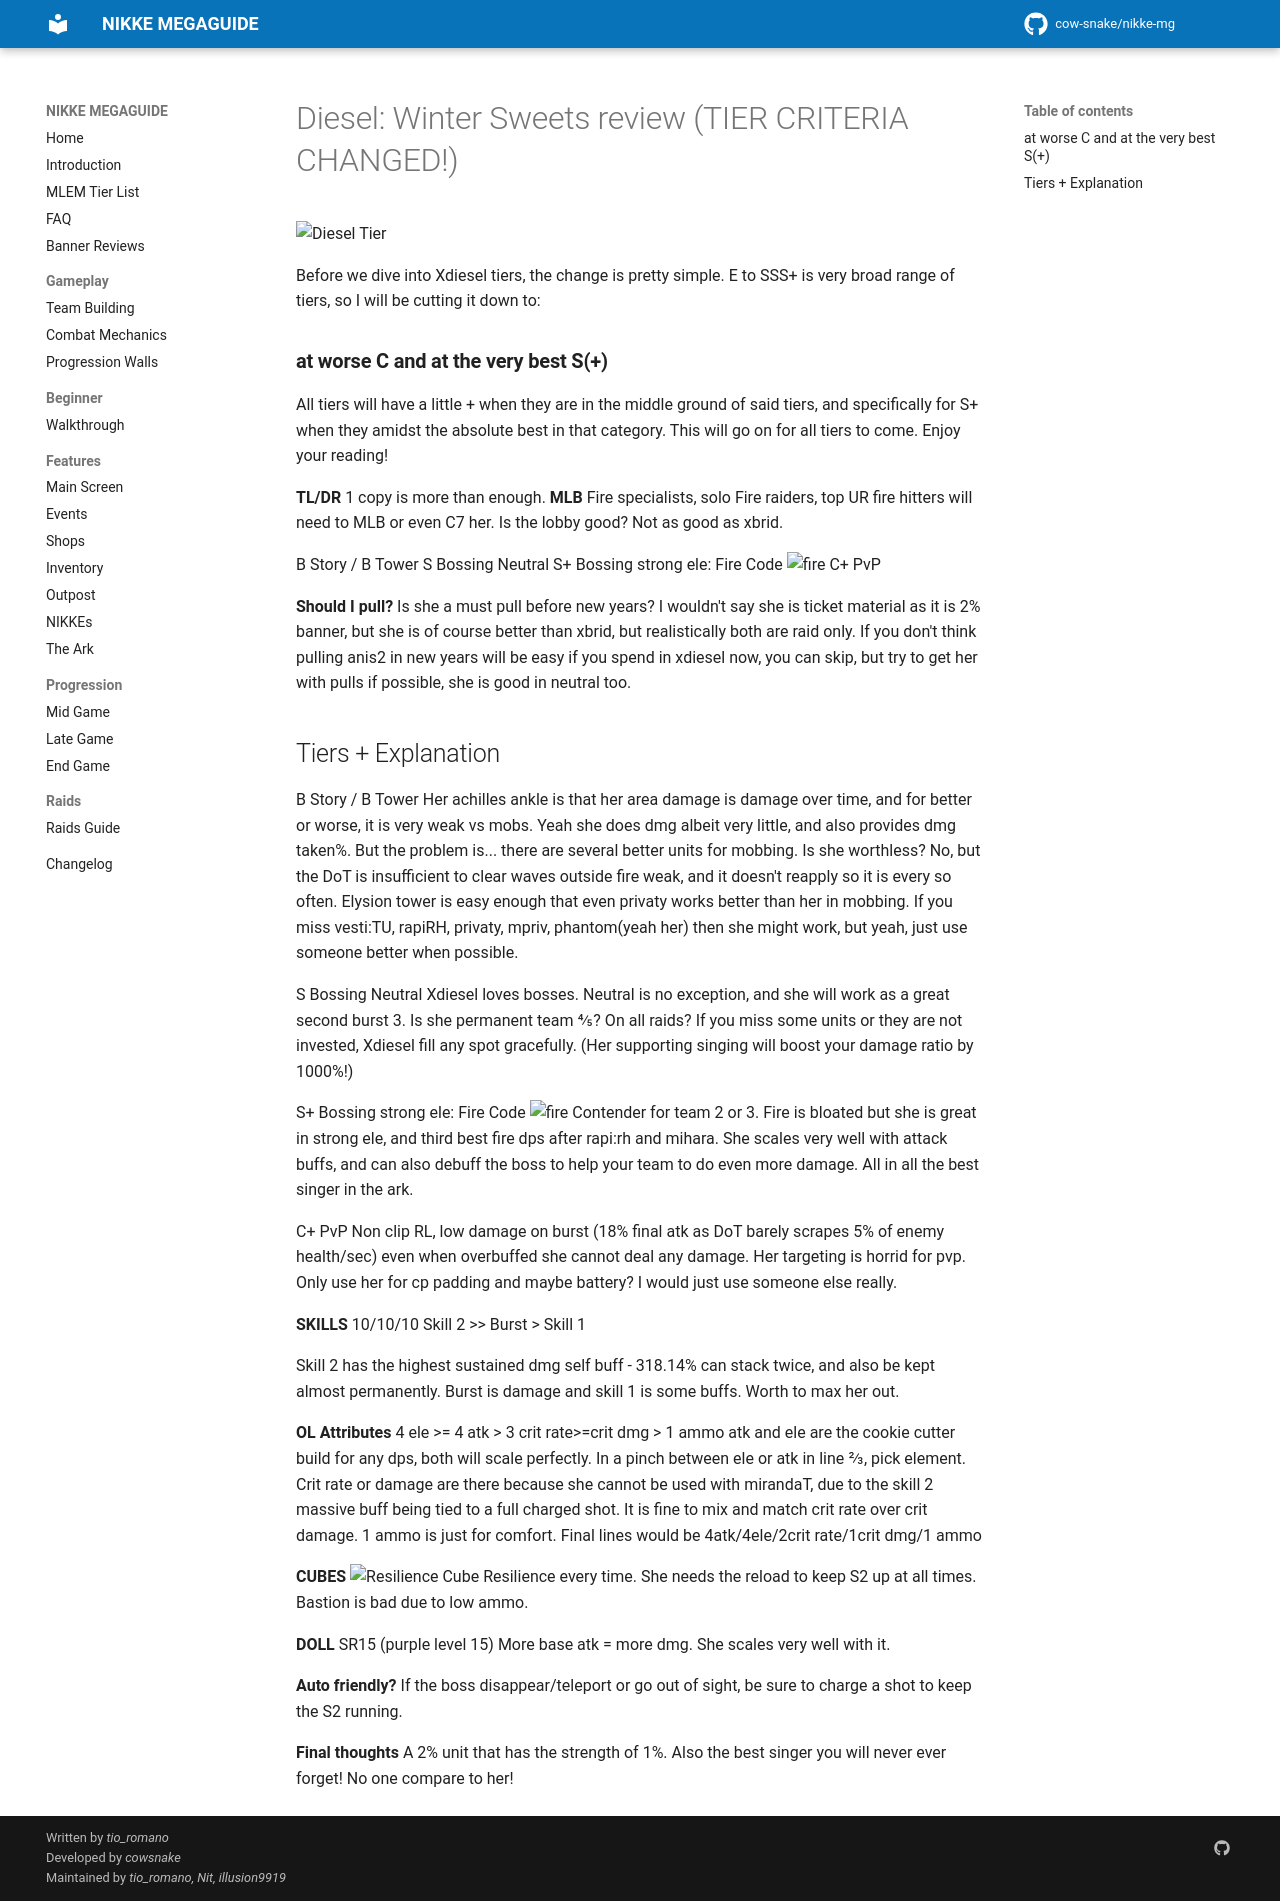

repository: cow-snake/nikke-mg · page: banners/diesel_w/index.html · generator: mkdocs

# Diesel: Winter Sweets review (TIER CRITERIA CHANGED!)

![Diesel Tier](../media/tier/tier_diesel_w.png)

Before we dive into Xdiesel tiers, the change is pretty simple. E to SSS+ is very broad range of tiers, so I will be cutting it down to:
### __**at worse C and at the very best S(+)**__ 
All tiers will have a little + when they are in the middle ground of said tiers, and specifically for S+ when they amidst the absolute best in that category. This will go on for all tiers to come. Enjoy your reading!

**TL/DR** 1 copy is more than enough. 
**MLB** Fire specialists, solo Fire raiders, top UR fire hitters will need to MLB or even C7 her. Is the lobby good? Not as good as xbrid.

B Story / B Tower
S Bossing Neutral
S+ Bossing strong ele: Fire Code ![fire](../media/icon/elementfireicon.png){ width="25" }
C+ PvP

**Should I pull?** Is she a must pull before new years? I wouldn't say she is ticket material as it is 2% banner, but she is of course better than xbrid, but realistically both are raid only. If you don't think pulling anis2 in new years will be easy if you spend in xdiesel now, you can skip, but try to get her with pulls if possible, she is good in neutral too.

## Tiers + Explanation

B Story / B Tower
Her achilles ankle is that her area damage is damage over time, and for better or worse, it is very weak vs mobs. Yeah she does dmg albeit very little, and also provides dmg taken%. But the problem is... there are several better units for mobbing. Is she worthless? No, but the DoT is insufficient to clear waves outside fire weak, and it doesn't reapply so it is every so often.
Elysion tower is easy enough that even privaty works better than her in mobbing. If you miss vesti:TU, rapiRH, privaty, mpriv, phantom(yeah her) then she might work, but yeah, just use someone better when possible.

S Bossing Neutral
Xdiesel loves bosses. Neutral is no exception, and she will work as a great second burst 3. Is she permanent team 4/5? On all raids? If you miss some units or they are not invested, Xdiesel fill any spot gracefully. 
(Her supporting singing will boost your damage ratio by 1000%!)

S+ Bossing strong ele: Fire Code ![fire](../media/icon/elementfireicon.png){ width="25" }
Contender for team 2 or 3. Fire is bloated but she is great in strong ele, and third best fire dps after rapi:rh and mihara. She scales very well with attack buffs, and can also debuff the boss to help your team to do even more damage. All in all the best singer in the ark.

C+ PvP
Non clip RL, low damage on burst (18% final atk as DoT barely scrapes 5% of enemy health/sec) even when overbuffed she cannot deal any damage. Her targeting is horrid for pvp. Only use her for cp padding and maybe battery? I would just use someone else really.

**SKILLS** 10/10/10
Skill 2 >> Burst > Skill 1

Skill 2 has the highest sustained dmg self buff - 318.14% can stack twice, and also be kept almost permanently. Burst is damage and skill 1 is some buffs. Worth to max her out.

**OL Attributes**
4 ele >= 4 atk > 3 crit rate>=crit dmg > 1 ammo
atk and ele are the cookie cutter build for any dps, both will scale perfectly. In a pinch between ele or atk in line 2/3, pick element. 
Crit rate or damage are there because she cannot be used with mirandaT, due to the skill 2 massive buff being tied to a full charged shot. It is fine to mix and match crit rate over crit damage.
1 ammo is just for comfort. 
Final lines would be 4atk/4ele/2crit rate/1crit dmg/1 ammo

**CUBES** ![Resilience Cube](../media/resiliencecubeicon.png){ width="25" } Resilience every time. She needs the reload to keep S2 up at all times. Bastion is bad due to low ammo.

**DOLL** SR15 (purple level 15) More base atk = more dmg. She scales very well with it.

**Auto friendly?** If the boss disappear/teleport or go out of sight, be sure to charge a shot to keep the S2 running.

**Final thoughts** A 2% unit that has the strength of 1%. Also the best singer you will never ever forget! No one compare to her!
